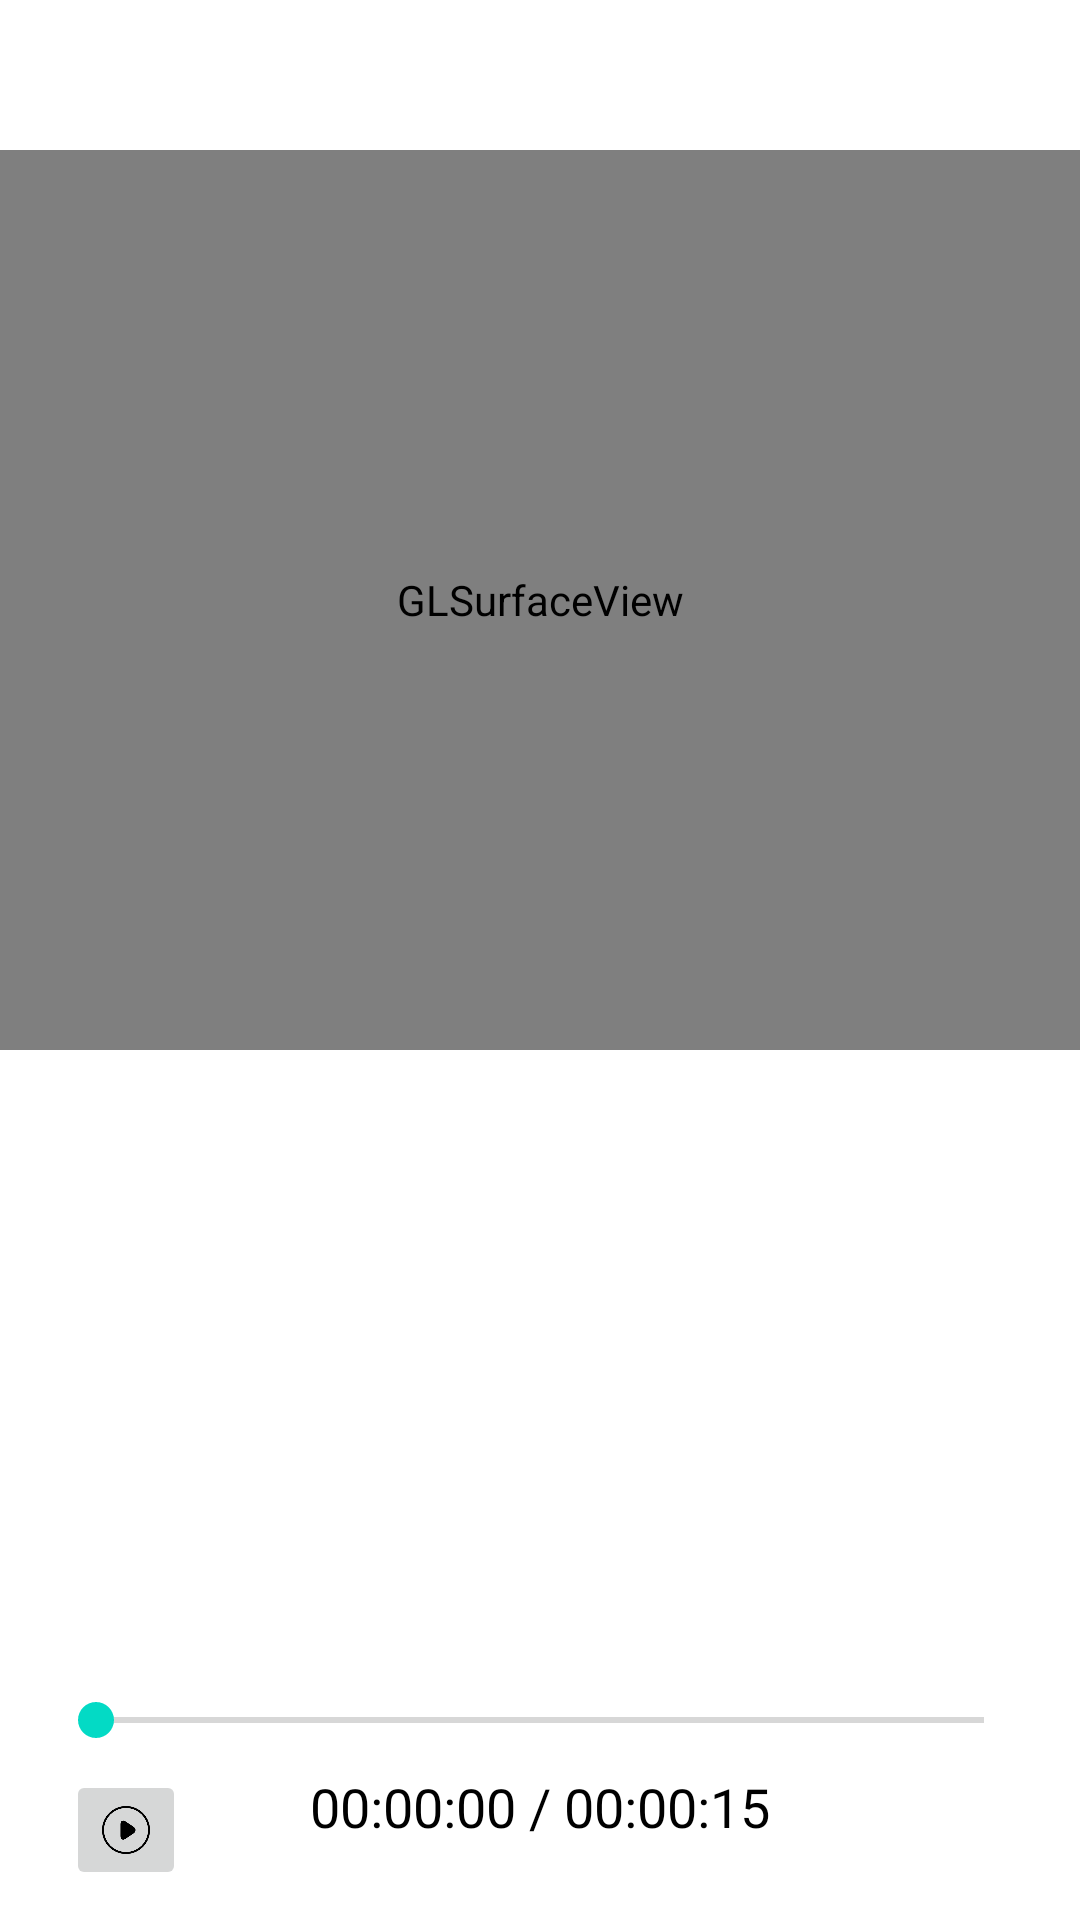

Reconstruct the res/layout file that produces this screen, plus the resources it refers to.
<!-- AndroidManifest.xml: application theme Theme.LCPlayer -->
<!-- res/layout/activity_main.xml -->
<?xml version="1.0" encoding="utf-8"?>
<androidx.constraintlayout.widget.ConstraintLayout xmlns:android="http://schemas.android.com/apk/res/android"
    xmlns:app="http://schemas.android.com/apk/res-auto"
    xmlns:tools="http://schemas.android.com/tools"
    android:layout_width="match_parent"
    android:layout_height="match_parent"
    tools:context=".MainActivity">

    <android.opengl.GLSurfaceView
        android:id="@+id/surfaceView"
        android:layout_width="match_parent"
        android:layout_height="300dp"
        android:layout_marginTop="50dp"
        app:layout_constraintLeft_toLeftOf="parent"
        app:layout_constraintRight_toRightOf="parent"
        app:layout_constraintTop_toTopOf="parent"
        />

    <androidx.appcompat.widget.AppCompatSeekBar
        android:id="@+id/seekBar"
        android:layout_width="match_parent"
        android:layout_height="33dp"
        android:max="1000"
        android:progress="0"
        android:layout_marginLeft="16dp"
        android:layout_marginRight="16dp"
        android:layout_marginBottom="50dp"
        app:layout_constraintLeft_toLeftOf="parent"
        app:layout_constraintRight_toRightOf="parent"
        app:layout_constraintBottom_toBottomOf="parent"
        />

    <TextView
        android:id="@+id/timeTv"
        android:layout_width="wrap_content"
        android:layout_height="wrap_content"
        android:text="00:00:00"
        android:textColor="@android:color/black"
        android:textSize="18sp"
        app:layout_constraintHorizontal_chainStyle="packed"
        app:layout_constraintTop_toBottomOf="@+id/seekBar"
        app:layout_constraintLeft_toLeftOf="parent"
        app:layout_constraintRight_toLeftOf="@+id/separatorTv"
        />
    <TextView
        android:id="@+id/separatorTv"
        android:layout_width="wrap_content"
        android:layout_height="wrap_content"
        android:text=" / "
        android:textColor="@android:color/black"
        android:textSize="18sp"
        app:layout_constraintTop_toBottomOf="@+id/seekBar"
        app:layout_constraintLeft_toRightOf="@+id/timeTv"
        app:layout_constraintRight_toLeftOf="@+id/totalTimeTv"
        />
    <TextView
        android:id="@+id/totalTimeTv"
        android:layout_width="wrap_content"
        android:layout_height="wrap_content"
        android:text="00:00:15"
        android:textColor="@android:color/black"
        android:textSize="18sp"
        app:layout_constraintTop_toBottomOf="@+id/seekBar"
        app:layout_constraintLeft_toRightOf="@+id/separatorTv"
        app:layout_constraintRight_toRightOf="parent"
        />

    <ImageButton
        android:id="@+id/playBtn"
        android:layout_width="40dp"
        android:layout_height="40dp"
        android:scaleType="centerInside"
        android:src="@drawable/icon_play"
        android:layout_marginLeft="22dp"
        app:layout_constraintLeft_toLeftOf="parent"
        app:layout_constraintTop_toBottomOf="@+id/seekBar"
        />


</androidx.constraintlayout.widget.ConstraintLayout>
<!-- resources referenced by this layout -->
<resources>
  <!-- drawable icon_play: png bitmap (drawable-xxhdpi, 6781 bytes) -->
  <style name="Theme.LCPlayer" parent="Theme.MaterialComponents.DayNight.DarkActionBar">
          
          <item name="colorPrimary">@color/purple_500</item>
          <item name="colorPrimaryVariant">@color/purple_700</item>
          <item name="colorOnPrimary">@color/white</item>
          
          <item name="colorSecondary">@color/teal_200</item>
          <item name="colorSecondaryVariant">@color/teal_700</item>
          <item name="colorOnSecondary">@color/black</item>
          
          <item name="android:statusBarColor" tools:targetApi="l">?attr/colorPrimaryVariant</item>
          
      </style>
  <!-- not gathered from this repository: default colours our renderer supplied (Android Studio template values) -->
  <color name="purple_500">#FF6200EE</color>
  <color name="purple_700">#FF3700B3</color>
  <color name="teal_200">#FF03DAC5</color>
  <color name="teal_700">#FF018786</color>
  <color name="black">#FF000000</color>
  <color name="white">#FFFFFFFF</color>
</resources>
